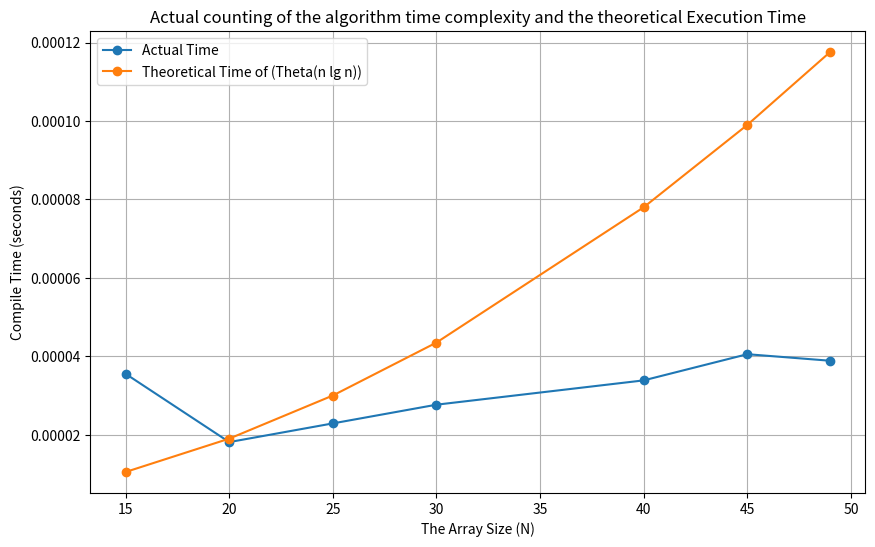

This figure's Python source:
import random
import time
import matplotlib.pyplot as plt

def find_maximum_subarray(array, lower, higher):
    if lower == higher:
        return lower, higher, array[lower]

    mid = (lower + higher) // 2

    left_lower, left_higher, left_add = find_maximum_subarray(array, lower, mid)
    right_lower, right_higher, right_add = find_maximum_subarray(array, mid + 1, higher)
    cross_lower, cross_higher, cross_add = find_max_crossing_subarray(array, lower, mid, higher)

    if left_add >= right_add and left_add >= cross_add:
        return left_lower, left_higher, left_add
    elif right_add >= left_add and right_add >= cross_add:
        return right_lower, right_higher, right_add
    else:
        return cross_lower, cross_higher, cross_add

def find_max_crossing_subarray(array, lower, mid, higher):
    left_add = float('-inf')
    add = 0
    maxium_left = mid

    for i in range(mid, lower - 1, -1):
        add += array[i]
        if add > left_add:
            left_add = add
            maxium_left = i

    right_add = float('-inf')
    add = 0
    maxium_right = mid + 1

    for j in range(mid + 1, higher + 1):
        add += array[j]
        if add > right_add:
            right_add = add
            maxium_right = j

    return maxium_left, maxium_right, left_add + right_add

def generate_random_data(N):
    return [random.uniform(-100, 100) for _ in range(N)]

def Measure_Execution_Time(func, *args):
    initial_time = time.time()
    solution = func(*args)
    end_time = time.time()
    execution_time = end_time - initial_time      
    return solution, execution_time     

if __name__ == "__main__":
    N_Values = [15, 20, 25, 30, 40, 45, 49]
    Actual_times = []
    Theoreticaltimes = []

    for N in N_Values:
        array = generate_random_data(N)

        solution, time_actual = Measure_Execution_Time(find_maximum_subarray, array, 0, N - 1)
        Actual_times.append(time_actual)

        Time_theoretical = N * (N-1) / 2 * 1e-07  # Adjust this scaling factor as needed
        Theoreticaltimes.append(Time_theoretical)

        print(f"N = {N}")
        print(f"The Original Array: {array}")
        print(f"The Maximum Sub-Array: {solution}")
        print()

    plt.figure(figsize=(10, 6))
    plt.plot(N_Values, Actual_times, marker='o', label='Actual Time')
    plt.plot(N_Values, Theoreticaltimes, marker='o', label='Theoretical Time of (Theta(n lg n))')
    plt.xlabel('The Array Size (N)')
    plt.ylabel('Compile Time (seconds)')
    plt.title('Actual counting of the algorithm time complexity and the theoretical Execution Time')
    plt.legend()
    plt.grid(True)
    plt.show()
